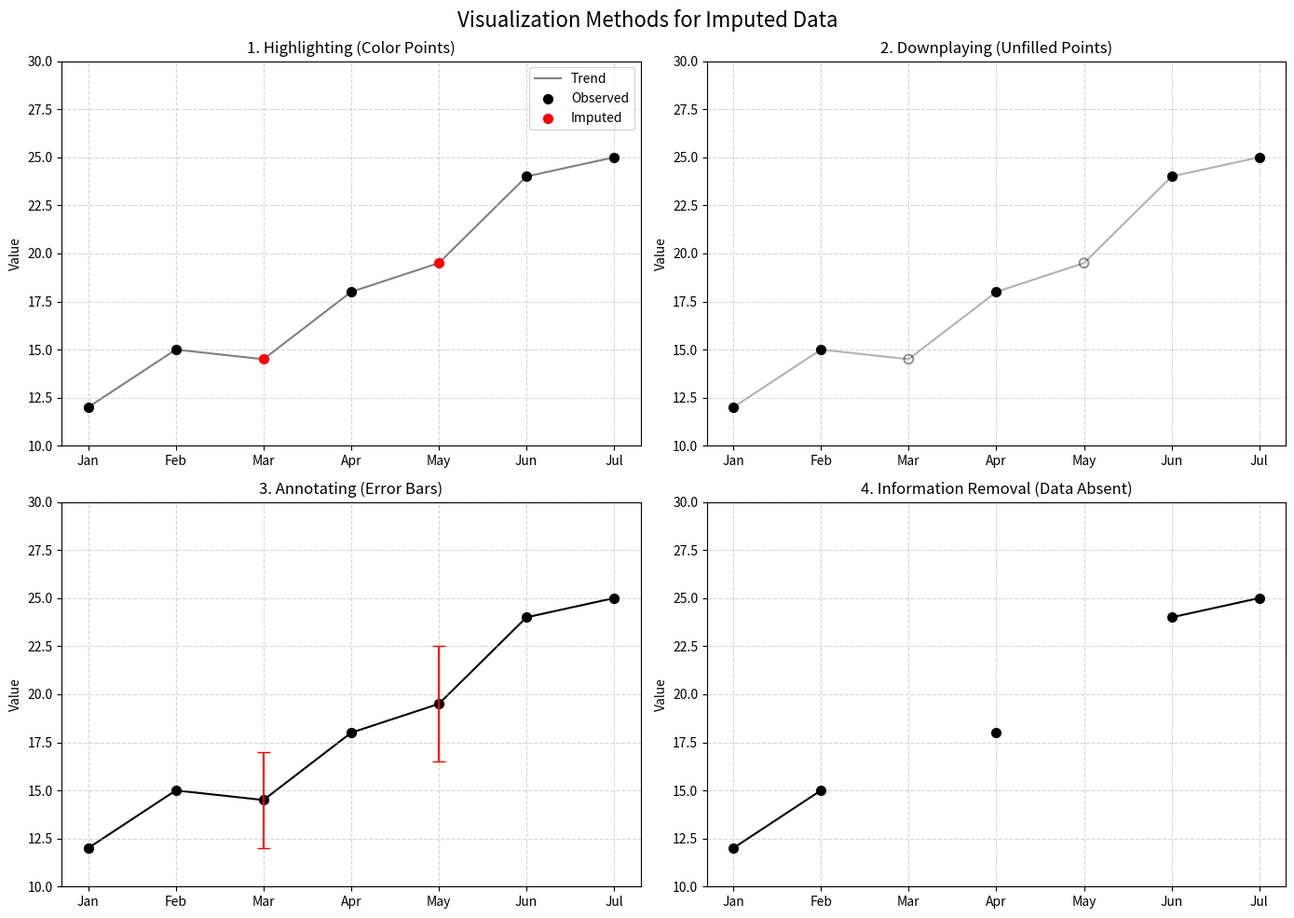

Write the Python code that produced this figure.
import matplotlib.pyplot as plt
import numpy as np
import pandas as pd

data = {
    'Month': ['Jan', 'Feb', 'Mar', 'Apr', 'May', 'Jun', 'Jul'],
    'Value': [12.0, 15.0, 14.5, 18.0, 19.5, 24.0, 25.0],
    'Is_Imputed': [False, False, True, False, True, False, False],
    'Uncertainty': [0.0, 0.0, 2.5, 0.0, 3.0, 0.0, 0.0]
}
df = pd.DataFrame(data)

fig, axes = plt.subplots(2, 2, figsize=(14, 10))
fig.suptitle('Visualization Methods for Imputed Data', fontsize=16)

ax1 = axes[0, 0]
ax1.plot(df['Month'], df['Value'], color='gray', zorder=1, label='Trend')

observed = df[~df['Is_Imputed']]
ax1.scatter(observed['Month'], observed['Value'],
            color='black', s=50, zorder=2, label='Observed')

imputed = df[df['Is_Imputed']]
ax1.scatter(imputed['Month'], imputed['Value'],
            color='red', s=50, zorder=3, label='Imputed')

ax1.set_title('1. Highlighting (Color Points)')
ax1.legend()

ax2 = axes[0, 1]
ax2.plot(df['Month'], df['Value'], color='black', alpha=0.3, zorder=1)
ax2.scatter(observed['Month'], observed['Value'],
            color='black', s=50, zorder=2)
ax2.scatter(imputed['Month'], imputed['Value'], facecolors='none', edgecolors='black',
            alpha=0.4, s=50, zorder=3, linewidths=1.5)

ax2.set_title('2. Downplaying (Unfilled Points)')

ax3 = axes[1, 0]
ax3.plot(df['Month'], df['Value'], color='black', zorder=1)
ax3.scatter(df['Month'], df['Value'], color='black', s=50, zorder=2)

ax3.errorbar(imputed['Month'], imputed['Value'], yerr=imputed['Uncertainty'],
             fmt='none', ecolor='red', capsize=5, zorder=3)

ax3.set_title('3. Annotating (Error Bars)')

ax4 = axes[1, 1]

values_with_gaps = df['Value'].copy()
values_with_gaps.loc[df['Is_Imputed']] = np.nan

ax4.plot(df['Month'], values_with_gaps,
         color='black', marker='o', markersize=7)
ax4.set_title('4. Information Removal (Data Absent)')

for ax in axes.flat:
    ax.set_ylabel('Value')
    ax.grid(True, linestyle='--', alpha=0.5)
    ax.set_ylim(10, 30)

plt.tight_layout()
fig.savefig("song.png")
